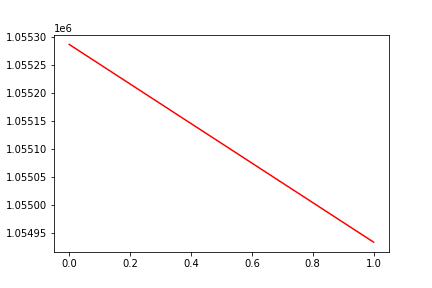

Data behind this chart, as committed beside it:
, date, assets
0, 0, 1055286
1, 20200327, 1054934
